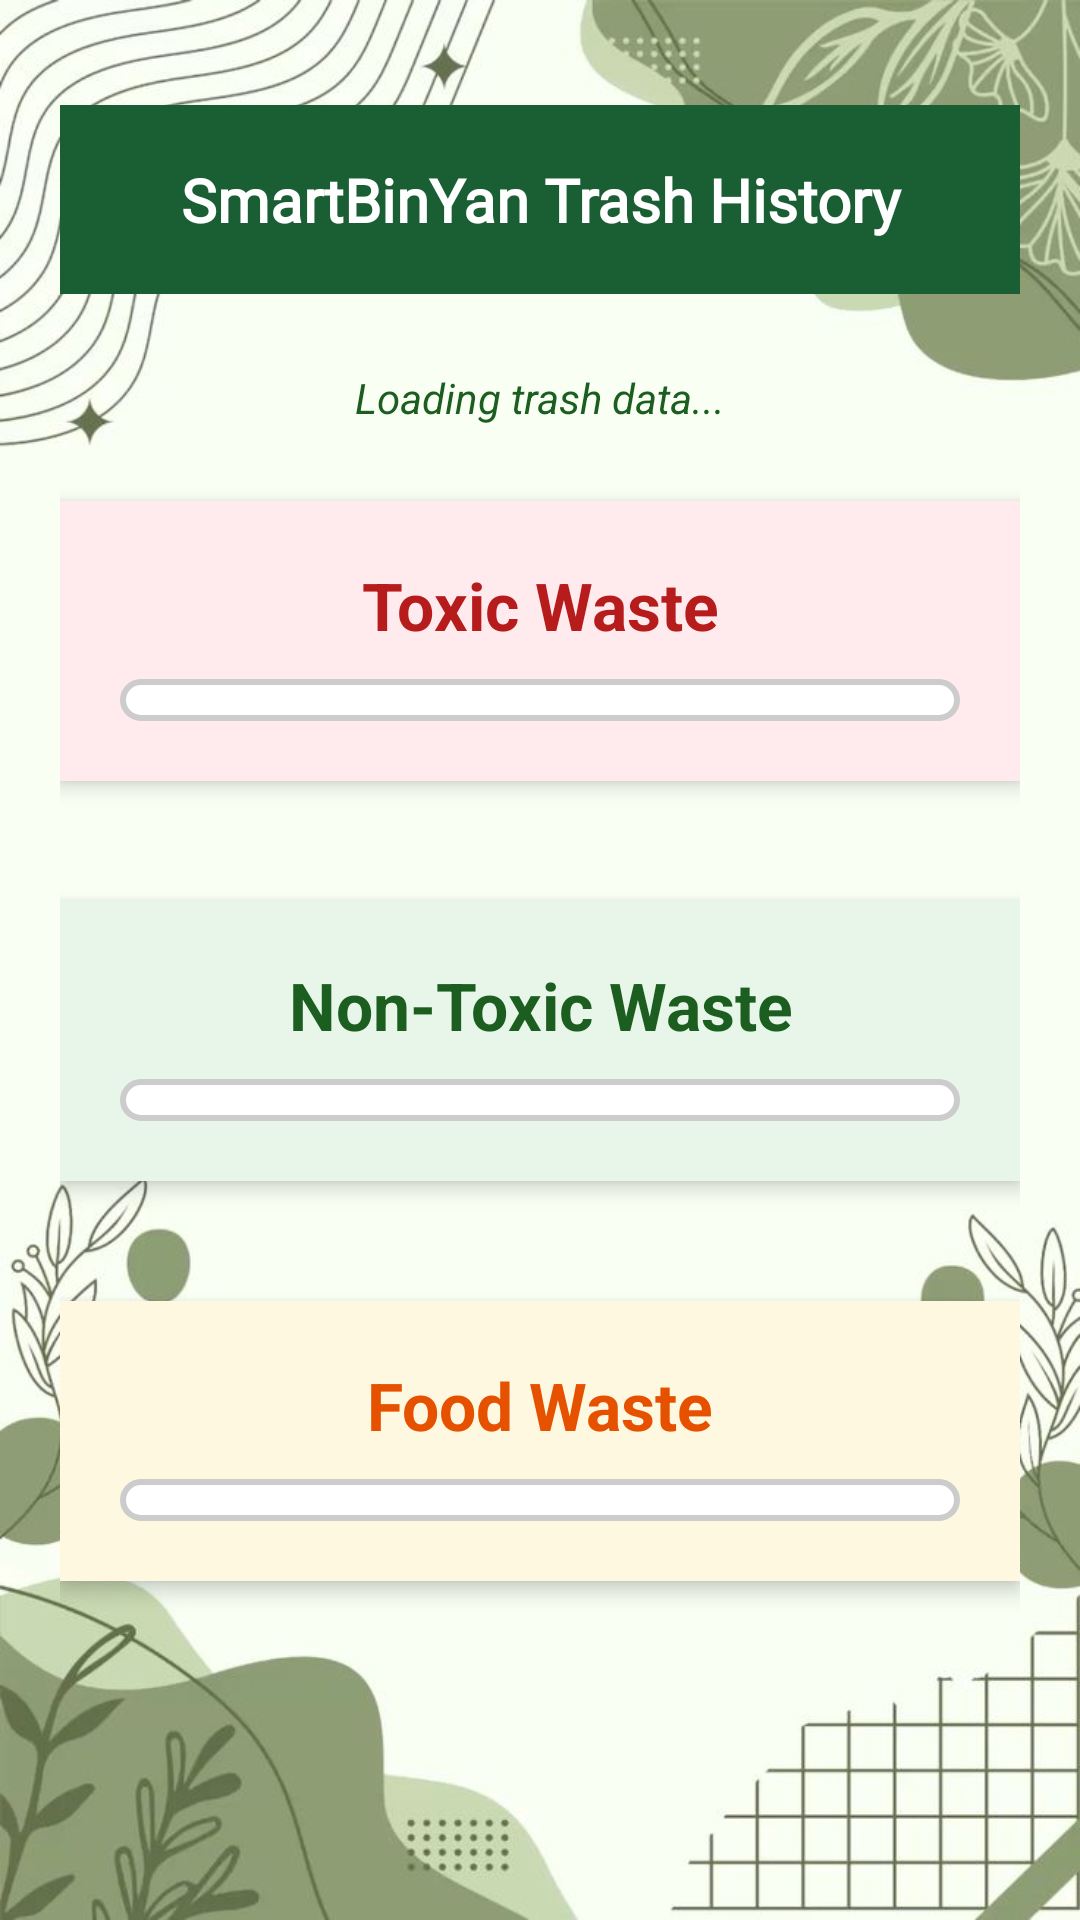

This screen was rendered from an Android layout file. Write that file and the resources it references.
<!-- AndroidManifest.xml: activity theme Theme.Smartbinyan -->
<!-- res/layout/activity_bin_status.xml -->
<?xml version="1.0" encoding="utf-8"?>
<androidx.drawerlayout.widget.DrawerLayout
    xmlns:android="http://schemas.android.com/apk/res/android"
    xmlns:app="http://schemas.android.com/apk/res-auto"
    android:id="@+id/drawer_layout"
    android:layout_width="match_parent"
    android:layout_height="match_parent"
    android:background="@drawable/eco">

    <ScrollView
        android:layout_width="match_parent"
        android:layout_height="match_parent"
        android:fillViewport="true"
        android:paddingHorizontal="20dp"
        android:paddingVertical="25dp">

        <LinearLayout
            android:layout_width="match_parent"
            android:layout_height="wrap_content"
            android:orientation="vertical"
            android:gravity="center_horizontal">

            <TextView
                android:id="@+id/tvCardHeader"
                android:layout_width="match_parent"
                android:layout_height="wrap_content"
                android:background="#1A5E34"
                android:text="SmartBinYan Trash History"
                android:textColor="#FFFFFF"
                android:textStyle="bold"
                android:padding="18dp"
                android:gravity="center"
                android:textSize="20sp"
                android:fontFamily="@font/noto_serif"
                android:layout_marginTop="10dp"
                android:layout_marginBottom="25dp" />

            <TextView
                android:id="@+id/tvStatus"
                android:layout_width="match_parent"
                android:layout_height="wrap_content"
                android:text="Loading trash data..."
                android:textColor="#1B5E20"
                android:textStyle="italic"
                android:gravity="center"
                android:textSize="14sp"
                android:layout_marginBottom="15dp" />

            <View
                android:layout_width="match_parent"
                android:layout_height="10dp"/>

            <LinearLayout
                android:id="@+id/layoutToxic"
                android:layout_width="match_parent"
                android:layout_height="wrap_content"
                android:orientation="vertical"
                android:background="#FFEBEE"
                android:padding="20dp"
                android:layout_marginBottom="40dp"
                android:elevation="4dp"
                android:clipToPadding="false">

                <TextView
                    android:layout_width="match_parent"
                    android:layout_height="wrap_content"
                    android:text="Toxic Waste"
                    android:textColor="#B71C1C"
                    android:textStyle="bold"
                    android:textSize="22sp"
                    android:paddingBottom="10dp"
                    android:gravity="center" />

                <ExpandableListView
                    android:id="@+id/expandableListViewToxic"
                    android:layout_width="match_parent"
                    android:layout_height="wrap_content"
                    android:dividerHeight="1.5dp"
                    android:paddingTop="6dp"
                    android:background="@drawable/card_border" />
            </LinearLayout>

            <LinearLayout
                android:id="@+id/layoutNonToxic"
                android:layout_width="match_parent"
                android:layout_height="wrap_content"
                android:orientation="vertical"
                android:background="#E8F5E9"
                android:padding="20dp"
                android:layout_marginBottom="40dp"
                android:elevation="4dp"
                android:clipToPadding="false">

                <TextView
                    android:layout_width="match_parent"
                    android:layout_height="wrap_content"
                    android:text="Non-Toxic Waste"
                    android:textColor="#1B5E20"
                    android:textStyle="bold"
                    android:textSize="22sp"
                    android:paddingBottom="10dp"
                    android:gravity="center" />

                <ExpandableListView
                    android:id="@+id/expandableListViewNonToxic"
                    android:layout_width="match_parent"
                    android:layout_height="wrap_content"
                    android:dividerHeight="1.5dp"
                    android:paddingTop="6dp"
                    android:background="@drawable/card_border" />
            </LinearLayout>

            <LinearLayout
                android:id="@+id/layoutFood"
                android:layout_width="match_parent"
                android:layout_height="wrap_content"
                android:orientation="vertical"
                android:background="#FFF8E1"
                android:padding="20dp"
                android:layout_marginBottom="40dp"
                android:elevation="4dp"
                android:clipToPadding="false">

                <TextView
                    android:layout_width="match_parent"
                    android:layout_height="wrap_content"
                    android:text="Food Waste"
                    android:textColor="#E65100"
                    android:textStyle="bold"
                    android:textSize="22sp"
                    android:paddingBottom="10dp"
                    android:gravity="center" />

                <ExpandableListView
                    android:id="@+id/expandableListViewFood"
                    android:layout_width="match_parent"
                    android:layout_height="wrap_content"
                    android:dividerHeight="1.5dp"
                    android:paddingTop="6dp"
                    android:background="@drawable/card_border" />
            </LinearLayout>

        </LinearLayout>
    </ScrollView>
</androidx.drawerlayout.widget.DrawerLayout>
<!-- resources referenced by this layout -->
<resources>
  <!-- drawable card_border (drawable) -->
  <shape xmlns:android="http://schemas.android.com/apk/res/android"
      android:shape="rectangle">
      <solid android:color="#FFFFFF"/>
      <stroke android:width="2dp" android:color="#CCCCCC"/>
      <corners android:radius="12dp"/>
      <padding android:left="8dp" android:top="8dp" android:right="8dp" android:bottom="8dp"/>
  </shape>
  <!-- drawable eco: jpg bitmap (drawable, 52608 bytes) -->
  <style name="Theme.Smartbinyan" parent="Theme.Material3.DayNight.NoActionBar">
          
          <item name="colorPrimary">@color/purple_500</item>
          <item name="colorPrimaryVariant">@color/purple_700</item>
          <item name="colorOnPrimary">@android:color/white</item>
          <item name="colorSecondary">@color/teal_200</item>
      </style>
  <color name="purple_500">#6200EE</color>
  <color name="purple_700">#3700B3</color>
  <color name="teal_200">#03DAC5</color>
</resources>
